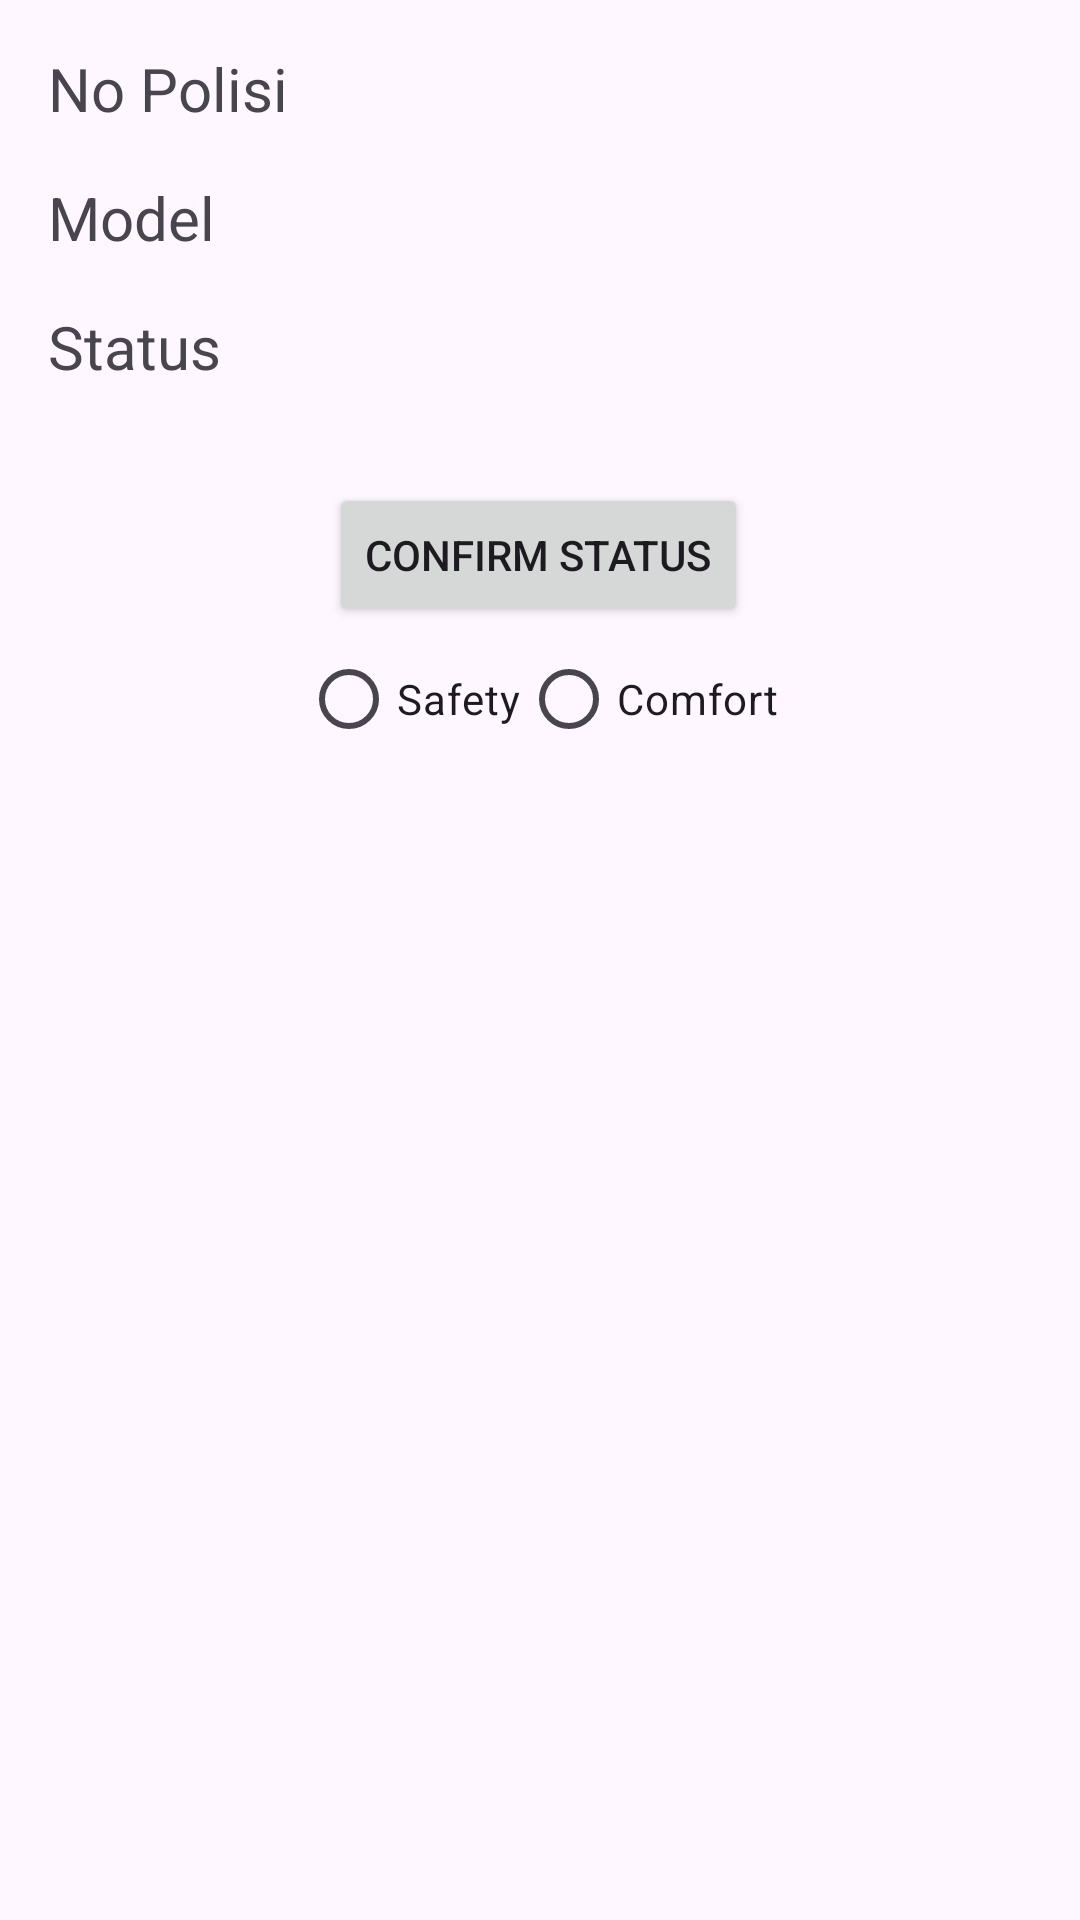

Layout XML and referenced resources for this Android screen:
<!-- AndroidManifest.xml: application theme Theme.Mitsubishi -->
<!-- res/layout/activity_car_detail.xml -->
<?xml version="1.0" encoding="utf-8"?>
<androidx.constraintlayout.widget.ConstraintLayout xmlns:android="http://schemas.android.com/apk/res/android"
    xmlns:app="http://schemas.android.com/apk/res-auto"
    xmlns:tools="http://schemas.android.com/tools"
    android:layout_width="match_parent"
    android:layout_height="match_parent"
    tools:context=".CarDetailActivity">

    
    <ScrollView
        android:layout_width="match_parent"
        android:layout_height="match_parent"
        tools:layout_editor_absoluteX="0dp"
        tools:layout_editor_absoluteY="-16dp">

        <androidx.constraintlayout.widget.ConstraintLayout
            android:layout_width="match_parent"
            android:layout_height="wrap_content">

            <TextView
                android:id="@+id/noPolTextView"
                android:layout_width="wrap_content"
                android:layout_height="wrap_content"
                android:layout_margin="16dp"
                android:text="No Polisi"
                android:textSize="20sp"
                app:layout_constraintStart_toStartOf="parent"
                app:layout_constraintTop_toTopOf="parent" />

            <TextView
                android:id="@+id/modelTextView"
                android:layout_width="wrap_content"
                android:layout_height="wrap_content"
                android:layout_margin="16dp"
                android:layout_marginTop="8dp"
                android:text="Model"
                android:textSize="20sp"
                app:layout_constraintStart_toStartOf="parent"
                app:layout_constraintTop_toBottomOf="@id/noPolTextView" />

            
            <TextView
                android:id="@+id/status_tv"
                android:layout_width="wrap_content"
                android:layout_height="wrap_content"
                android:layout_margin="16dp"
                android:layout_marginTop="8dp"
                android:text="Status"
                android:textSize="20sp"
                app:layout_constraintStart_toStartOf="parent"
                app:layout_constraintTop_toBottomOf="@id/modelTextView" />

            
            <androidx.recyclerview.widget.RecyclerView
                android:id="@+id/carPhotosRecyclerView"
                android:layout_width="match_parent"
                android:layout_height="wrap_content"
                android:layout_marginTop="16dp"
                app:layout_constraintStart_toStartOf="parent"
                app:layout_constraintTop_toBottomOf="@+id/status_tv" />

            

            <Button
                android:id="@+id/confirm_Btn"
                android:layout_width="wrap_content"
                android:layout_height="wrap_content"
                android:layout_margin="16dp"
                android:layout_marginTop="24dp"
                android:text="Confirm Status"
                app:layout_constraintEnd_toEndOf="parent"
                app:layout_constraintHorizontal_bias="0.498"
                app:layout_constraintStart_toStartOf="parent"
                app:layout_constraintTop_toBottomOf="@+id/carPhotosRecyclerView" />

            <RadioGroup
                android:id="@+id/urgensiRadioGroup"
                android:layout_width="wrap_content"
                android:layout_height="wrap_content"
                android:orientation="horizontal"
                app:layout_constraintBottom_toBottomOf="parent"
                app:layout_constraintEnd_toEndOf="parent"
                app:layout_constraintStart_toStartOf="parent"
                app:layout_constraintTop_toBottomOf="@+id/confirm_Btn">

                <RadioButton
                    android:id="@+id/safetyRadioButton"
                    android:layout_width="wrap_content"
                    android:layout_height="wrap_content"
                    android:text="Safety"
                    app:layout_constraintEnd_toEndOf="parent"
                    app:layout_constraintStart_toEndOf="@+id/comfortRadioButton"
                    tools:layout_editor_absoluteY="404dp" />

                <RadioButton
                    android:id="@+id/comfortRadioButton"
                    android:layout_width="wrap_content"
                    android:layout_height="wrap_content"
                    android:text="Comfort"
                    app:layout_constraintBottom_toBottomOf="parent"
                    app:layout_constraintEnd_toStartOf="@+id/safetyRadioButton"
                    app:layout_constraintStart_toStartOf="parent" />

            </RadioGroup>
        </androidx.constraintlayout.widget.ConstraintLayout>

    </ScrollView>

</androidx.constraintlayout.widget.ConstraintLayout>
<!-- resources referenced by this layout -->
<resources>
  <style name="Theme.Mitsubishi" parent="Base.Theme.Mitsubishi" />
  <style name="Base.Theme.Mitsubishi" parent="Theme.Material3.DayNight.NoActionBar">
          
          
      </style>
</resources>
